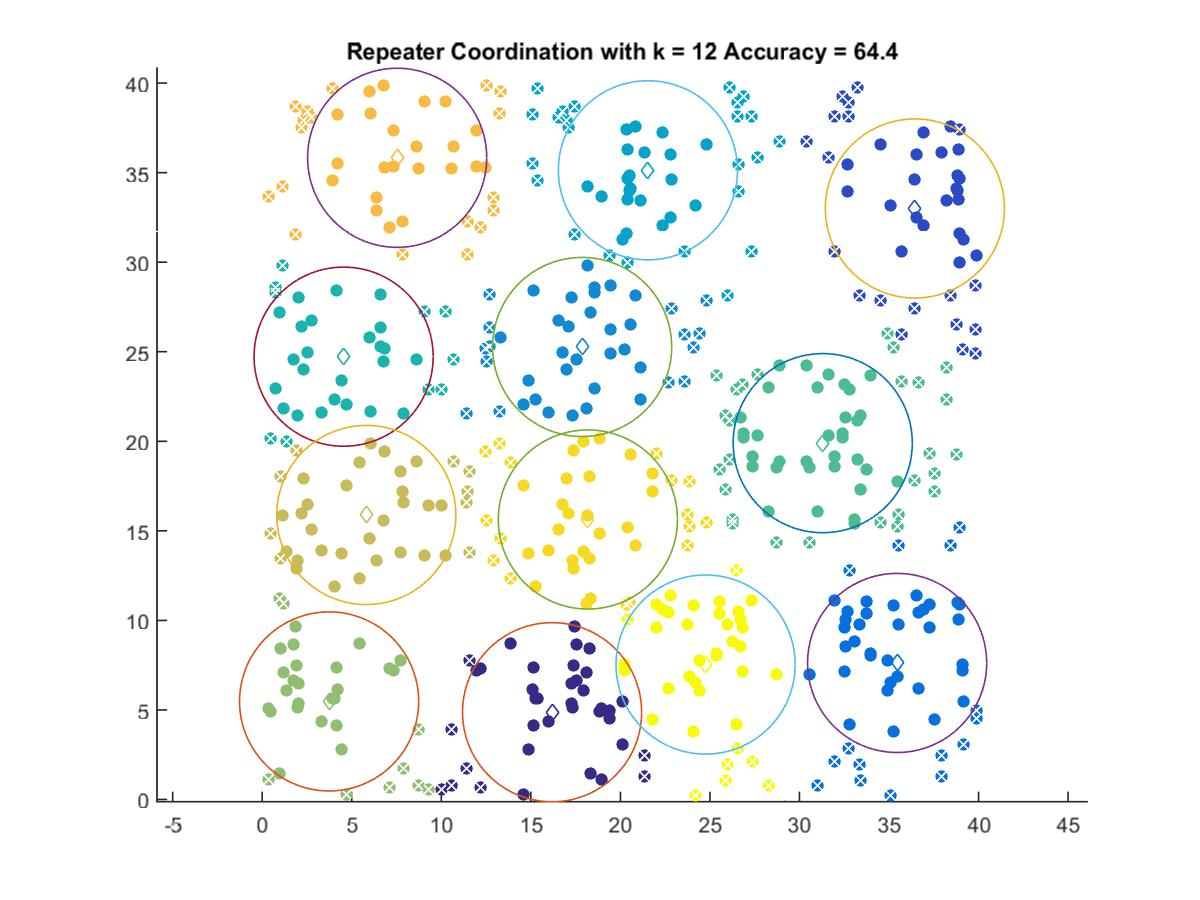

Source data for this figure (header and first rows):
16.186, 4.873
36.44, 33
35.45, 7.624
17.86, 25.27
21.54, 35.13
4.545, 24.73
31.3, 19.9
3.736, 5.475
5.812, 15.88
7.536, 35.83
18.18, 15.63
24.76, 7.534
